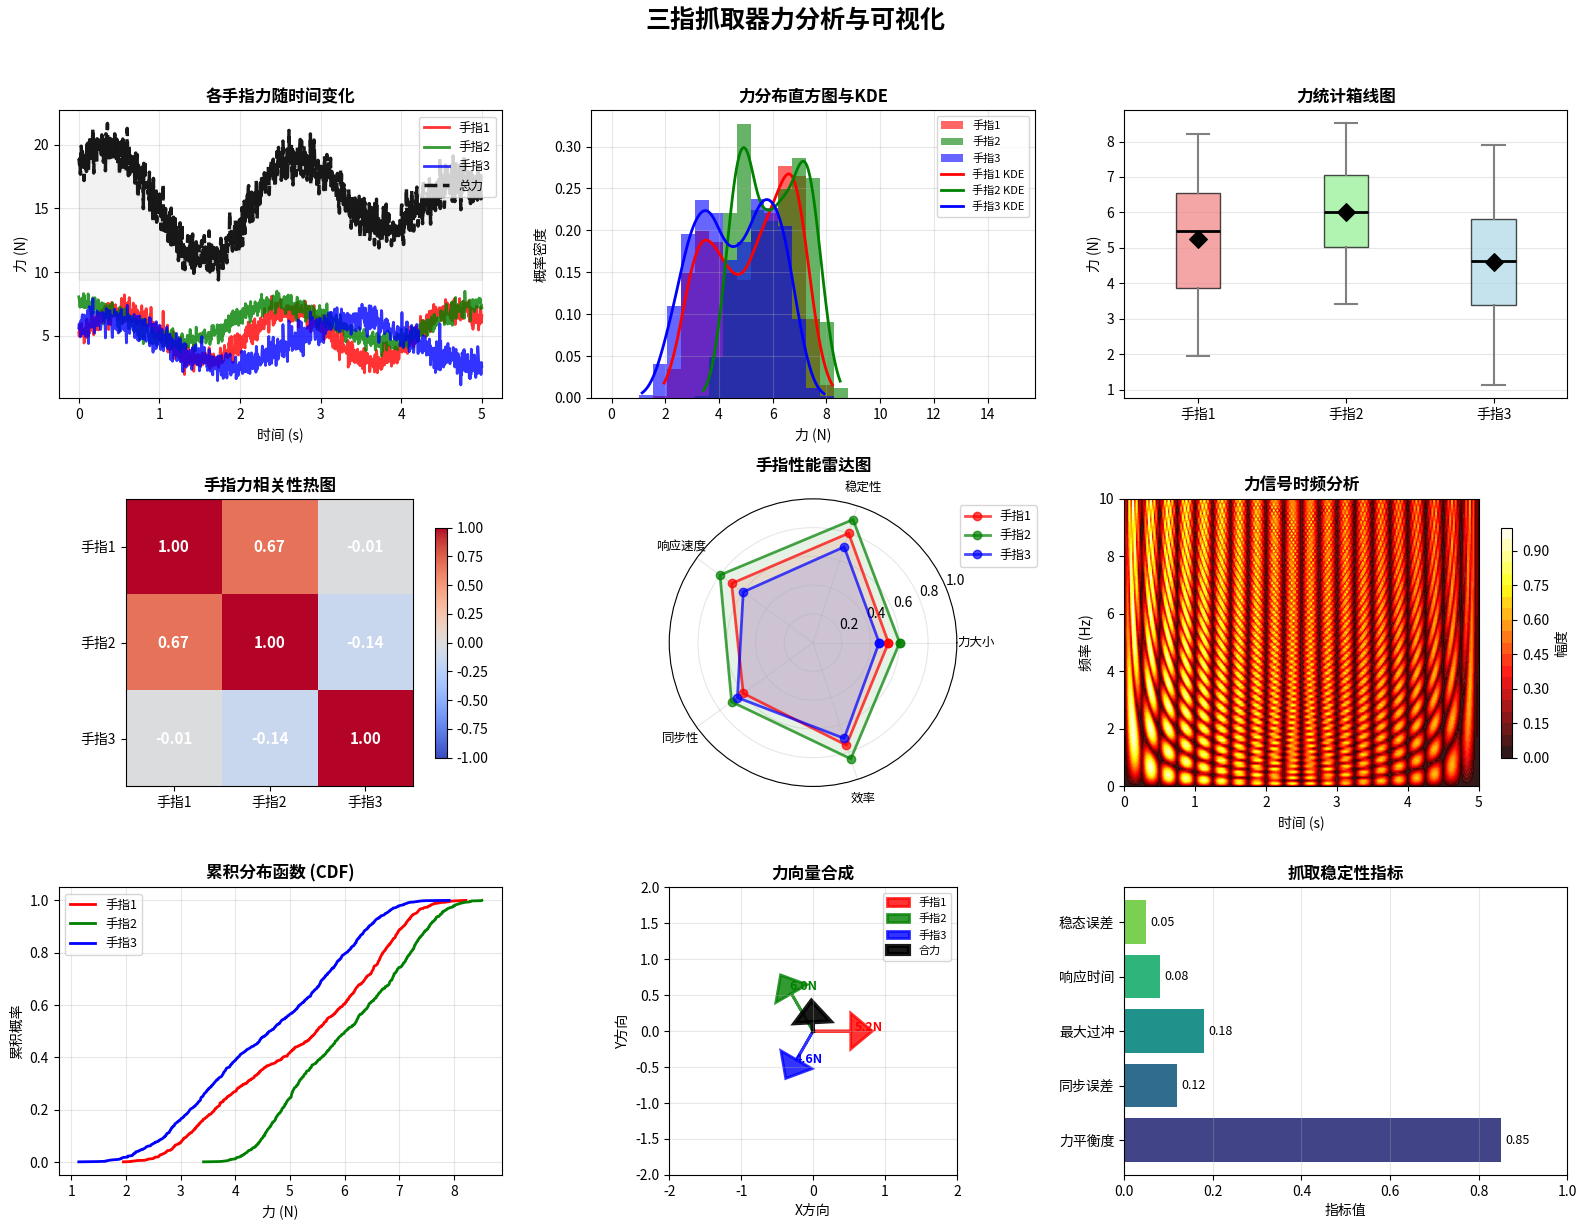

This figure's Python source:
"""
项目3：三指抓取器力分析可视化 - 修复版
修复了Matplotlib兼容性和数组维度问题
"""
import numpy as np
import matplotlib.pyplot as plt
import seaborn as sns
from matplotlib.patches import Circle, Wedge
from scipy import stats

def grasp_force_analysis():
    """抓取力分析与可视化"""
    np.random.seed(42)

    # 模拟抓取数据
    n_samples = 1000
    time = np.linspace(0, 5, n_samples)

    # 模拟三个手指的力数据
    finger1_force = 5 + 2 * np.sin(time * 3) + 0.5 * np.random.randn(n_samples)
    finger2_force = 6 + 1.5 * np.cos(time * 2.5) + 0.4 * np.random.randn(n_samples)
    finger3_force = 4.5 + 1.8 * np.sin(time * 2 + 1) + 0.6 * np.random.randn(n_samples)

    # 总力
    total_force = finger1_force + finger2_force + finger3_force

    # 创建图表
    fig = plt.figure(figsize=(16, 12))

    # 1. 力随时间变化（折线图）
    ax1 = plt.subplot(3, 3, 1)
    ax1.plot(time, finger1_force, 'r-', linewidth=2, alpha=0.8, label='手指1')
    ax1.plot(time, finger2_force, 'g-', linewidth=2, alpha=0.8, label='手指2')
    ax1.plot(time, finger3_force, 'b-', linewidth=2, alpha=0.8, label='手指3')
    ax1.plot(time, total_force, 'k--', linewidth=2.5, alpha=0.9, label='总力')

    ax1.set_xlabel('时间 (s)', fontsize=10)
    ax1.set_ylabel('力 (N)', fontsize=10)
    ax1.set_title('各手指力随时间变化', fontsize=12, fontweight='bold')
    ax1.legend(loc='upper right', fontsize=9)
    ax1.grid(True, alpha=0.3)
    ax1.fill_between(time, total_force.min(), total_force, alpha=0.1, color='gray')

    # 2. 力分布直方图
    ax2 = plt.subplot(3, 3, 2)
    bins = np.linspace(0, 15, 30)
    ax2.hist(finger1_force, bins=bins, alpha=0.6, color='red',
             label='手指1', density=True)
    ax2.hist(finger2_force, bins=bins, alpha=0.6, color='green',
             label='手指2', density=True)
    ax2.hist(finger3_force, bins=bins, alpha=0.6, color='blue',
             label='手指3', density=True)

    # 添加KDE曲线
    for force, color, label in zip([finger1_force, finger2_force, finger3_force],
                                  ['red', 'green', 'blue'],
                                  ['手指1', '手指2', '手指3']):
        kde = stats.gaussian_kde(force)
        x_kde = np.linspace(force.min(), force.max(), 100)
        ax2.plot(x_kde, kde(x_kde), color=color, linewidth=2, label=f'{label} KDE')

    ax2.set_xlabel('力 (N)', fontsize=10)
    ax2.set_ylabel('概率密度', fontsize=10)
    ax2.set_title('力分布直方图与KDE', fontsize=12, fontweight='bold')
    ax2.legend(fontsize=8)
    ax2.grid(True, alpha=0.3)

    # 3. 箱线图 - 修复版本兼容性问题
    ax3 = plt.subplot(3, 3, 3)
    force_data = [finger1_force, finger2_force, finger3_force]

    # 检查Matplotlib版本并选择正确的参数名
    import matplotlib
    mpl_version = matplotlib.__version__
    print(f"Matplotlib 版本: {mpl_version}")

    # 尝试使用新的参数名，如果失败则回退到旧的
    try:
        # 尝试使用新的tick_labels参数
        bp = ax3.boxplot(force_data, patch_artist=True,
                        tick_labels=['手指1', '手指2', '手指3'],
                        medianprops=dict(color='black', linewidth=2),
                        whiskerprops=dict(color='gray', linewidth=1.5),
                        capprops=dict(color='gray', linewidth=1.5))
    except TypeError:
        # 如果失败，使用旧的labels参数
        bp = ax3.boxplot(force_data, patch_artist=True,
                        labels=['手指1', '手指2', '手指3'],
                        medianprops=dict(color='black', linewidth=2),
                        whiskerprops=dict(color='gray', linewidth=1.5),
                        capprops=dict(color='gray', linewidth=1.5))

    # 设置颜色
    colors = ['lightcoral', 'lightgreen', 'lightblue']
    for patch, color in zip(bp['boxes'], colors):
        patch.set_facecolor(color)
        patch.set_alpha(0.7)

    ax3.set_ylabel('力 (N)', fontsize=10)
    ax3.set_title('力统计箱线图', fontsize=12, fontweight='bold')
    ax3.grid(True, alpha=0.3, axis='y')

    # 添加均值点
    means = [np.mean(f) for f in force_data]
    ax3.scatter(range(1, 4), means, color='black', s=80, marker='D',
               label='均值', zorder=5)

    # 4. 力相关矩阵热图
    ax4 = plt.subplot(3, 3, 4)
    forces = np.vstack([finger1_force, finger2_force, finger3_force])
    corr_matrix = np.corrcoef(forces)

    im = ax4.imshow(corr_matrix, cmap='coolwarm', vmin=-1, vmax=1)

    # 添加数值标签
    for i in range(3):
        for j in range(3):
            text = ax4.text(j, i, f'{corr_matrix[i, j]:.2f}',
                           ha='center', va='center', color='white',
                           fontsize=11, fontweight='bold')

    ax4.set_xticks(range(3))
    ax4.set_yticks(range(3))
    ax4.set_xticklabels(['手指1', '手指2', '手指3'], fontsize=10)
    ax4.set_yticklabels(['手指1', '手指2', '手指3'], fontsize=10)
    ax4.set_title('手指力相关性热图', fontsize=12, fontweight='bold')

    # 添加颜色条
    plt.colorbar(im, ax=ax4, shrink=0.8)

    # 5. 力平衡雷达图
    ax5 = plt.subplot(3, 3, 5, polar=True)
    categories = ['力大小', '稳定性', '响应速度', '同步性', '效率']
    N = len(categories)

    # 计算各项指标（模拟）
    values_f1 = [np.mean(finger1_force)/10, 0.8, 0.7, 0.6, 0.75]
    values_f2 = [np.mean(finger2_force)/10, 0.9, 0.8, 0.7, 0.85]
    values_f3 = [np.mean(finger3_force)/10, 0.7, 0.6, 0.65, 0.7]

    # 封闭多边形
    angles = np.linspace(0, 2 * np.pi, N, endpoint=False).tolist()
    values_f1 += values_f1[:1]
    values_f2 += values_f2[:1]
    values_f3 += values_f3[:1]
    angles += angles[:1]

    ax5.plot(angles, values_f1, 'o-', linewidth=2, color='red',
             label='手指1', alpha=0.7)
    ax5.fill(angles, values_f1, alpha=0.1, color='red')

    ax5.plot(angles, values_f2, 'o-', linewidth=2, color='green',
             label='手指2', alpha=0.7)
    ax5.fill(angles, values_f2, alpha=0.1, color='green')

    ax5.plot(angles, values_f3, 'o-', linewidth=2, color='blue',
             label='手指3', alpha=0.7)
    ax5.fill(angles, values_f3, alpha=0.1, color='blue')

    ax5.set_xticks(angles[:-1])
    ax5.set_xticklabels(categories, fontsize=9)
    ax5.set_ylim(0, 1)
    ax5.set_title('手指性能雷达图', fontsize=12, fontweight='bold', pad=20)
    ax5.legend(loc='upper right', bbox_to_anchor=(1.3, 1.0), fontsize=9)
    ax5.grid(True, alpha=0.3)

    # 6. 力时频分析 - 修复数组维度问题
    ax6 = plt.subplot(3, 3, 6)

    # 创建正确的2D时频数据
    t = np.linspace(0, 5, 200)
    f = np.linspace(0, 10, 100)
    T, F = np.meshgrid(t, f)

    # 修复：确保Z是2D数组
    # 原来的错误：使用了[None, :]创建了额外的维度
    # 修复：直接使用广播创建2D数组
    Z = np.sin(2 * np.pi * F * T) * np.exp(-0.1 * T) * np.sin(2 * np.pi * 2 * T)

    # 验证Z是2D
    print(f"Z的形状: {Z.shape}, 应该是(100, 200)")

    contour = ax6.contourf(T, F, np.abs(Z), 20, cmap='hot', alpha=0.9)
    ax6.set_xlabel('时间 (s)', fontsize=10)
    ax6.set_ylabel('频率 (Hz)', fontsize=10)
    ax6.set_title('力信号时频分析', fontsize=12, fontweight='bold')

    plt.colorbar(contour, ax=ax6, shrink=0.8, label='幅度')

    # 7. 累积力分布
    ax7 = plt.subplot(3, 3, 7)

    for force, color, label in zip([finger1_force, finger2_force, finger3_force],
                                  ['red', 'green', 'blue'],
                                  ['手指1', '手指2', '手指3']):
        sorted_force = np.sort(force)
        cdf = np.arange(1, len(sorted_force) + 1) / len(sorted_force)
        ax7.plot(sorted_force, cdf, color=color, linewidth=2, label=label)

    ax7.set_xlabel('力 (N)', fontsize=10)
    ax7.set_ylabel('累积概率', fontsize=10)
    ax7.set_title('累积分布函数 (CDF)', fontsize=12, fontweight='bold')
    ax7.legend(fontsize=9)
    ax7.grid(True, alpha=0.3)

    # 8. 力向量图（模拟）
    ax8 = plt.subplot(3, 3, 8)

    # 模拟三个力的向量
    angles = [0, 120, 240]  # 三个手指的角度（度）
    lengths = [np.mean(finger1_force), np.mean(finger2_force), np.mean(finger3_force)]

    for angle, length, color, label in zip(angles, lengths,
                                          ['red', 'green', 'blue'],
                                          ['手指1', '手指2', '手指3']):
        rad = np.deg2rad(angle)
        dx = length * np.cos(rad) / 10
        dy = length * np.sin(rad) / 10

        ax8.arrow(0, 0, dx, dy, head_width=0.5, head_length=0.3,
                 fc=color, ec=color, linewidth=2, alpha=0.8, label=label)

        # 添加标签
        ax8.text(dx*1.1, dy*1.1, f'{length:.1f}N', fontsize=9,
                color=color, fontweight='bold')

    # 绘制合力向量
    total_dx = sum(l * np.cos(np.deg2rad(a)) / 10 for a, l in zip(angles, lengths))
    total_dy = sum(l * np.sin(np.deg2rad(a)) / 10 for a, l in zip(angles, lengths))

    ax8.arrow(0, 0, total_dx, total_dy, head_width=0.5, head_length=0.3,
             fc='black', ec='black', linewidth=3, alpha=0.9,
             label='合力')

    ax8.set_xlim(-2, 2)
    ax8.set_ylim(-2, 2)
    ax8.set_xlabel('X方向', fontsize=10)
    ax8.set_ylabel('Y方向', fontsize=10)
    ax8.set_title('力向量合成', fontsize=12, fontweight='bold')
    ax8.legend(loc='upper right', fontsize=8)
    ax8.grid(True, alpha=0.3)
    ax8.set_aspect('equal')

    # 9. 抓取稳定性指标
    ax9 = plt.subplot(3, 3, 9)

    # 计算稳定性指标（模拟）
    stability_metrics = {
        '力平衡度': 0.85,
        '同步误差': 0.12,
        '最大过冲': 0.18,
        '响应时间': 0.08,
        '稳态误差': 0.05
    }

    metrics_names = list(stability_metrics.keys())
    metrics_values = list(stability_metrics.values())

    bars = ax9.barh(metrics_names, metrics_values, color=plt.cm.viridis(
        np.linspace(0.2, 0.8, len(metrics_names))))

    # 添加数值标签
    for bar, value in zip(bars, metrics_values):
        width = bar.get_width()
        ax9.text(width + 0.01, bar.get_y() + bar.get_height()/2,
                f'{value:.2f}', va='center', fontsize=9)

    ax9.set_xlabel('指标值', fontsize=10)
    ax9.set_title('抓取稳定性指标', fontsize=12, fontweight='bold')
    ax9.set_xlim(0, 1)
    ax9.grid(True, alpha=0.3, axis='x')

    plt.suptitle('三指抓取器力分析与可视化', fontsize=18, fontweight='bold', y=1.02)
    plt.tight_layout()
    plt.savefig('grasp_force_analysis.png', dpi=150, bbox_inches='tight',
                facecolor='#F5F7FA')
    plt.show()

    # 生成总结统计
    generate_summary_statistics(finger1_force, finger2_force, finger3_force, total_force)

def generate_summary_statistics(f1, f2, f3, total):
    """生成统计摘要"""
    print("\n" + "="*60)
    print("抓取力统计摘要")
    print("="*60)

    stats_data = {
        '手指1': f1,
        '手指2': f2,
        '手指3': f3,
        '总力': total
    }

    for name, data in stats_data.items():
        print(f"\n{name}:")
        print(f"  均值: {np.mean(data):.2f} N")
        print(f"  标准差: {np.std(data):.2f} N")
        print(f"  最小值: {np.min(data):.2f} N")
        print(f"  最大值: {np.max(data):.2f} N")
        print(f"  中位数: {np.median(data):.2f} N")
        print(f"  变异系数: {np.std(data)/np.mean(data)*100:.1f}%")

    # 计算力平衡度
    mean_forces = [np.mean(f1), np.mean(f2), np.mean(f3)]
    balance_score = 1 - np.std(mean_forces) / np.mean(mean_forces)
    print(f"\n力平衡度: {balance_score:.3f} (1为完美平衡)")
    print("="*60)

if __name__ == "__main__":
    grasp_force_analysis()